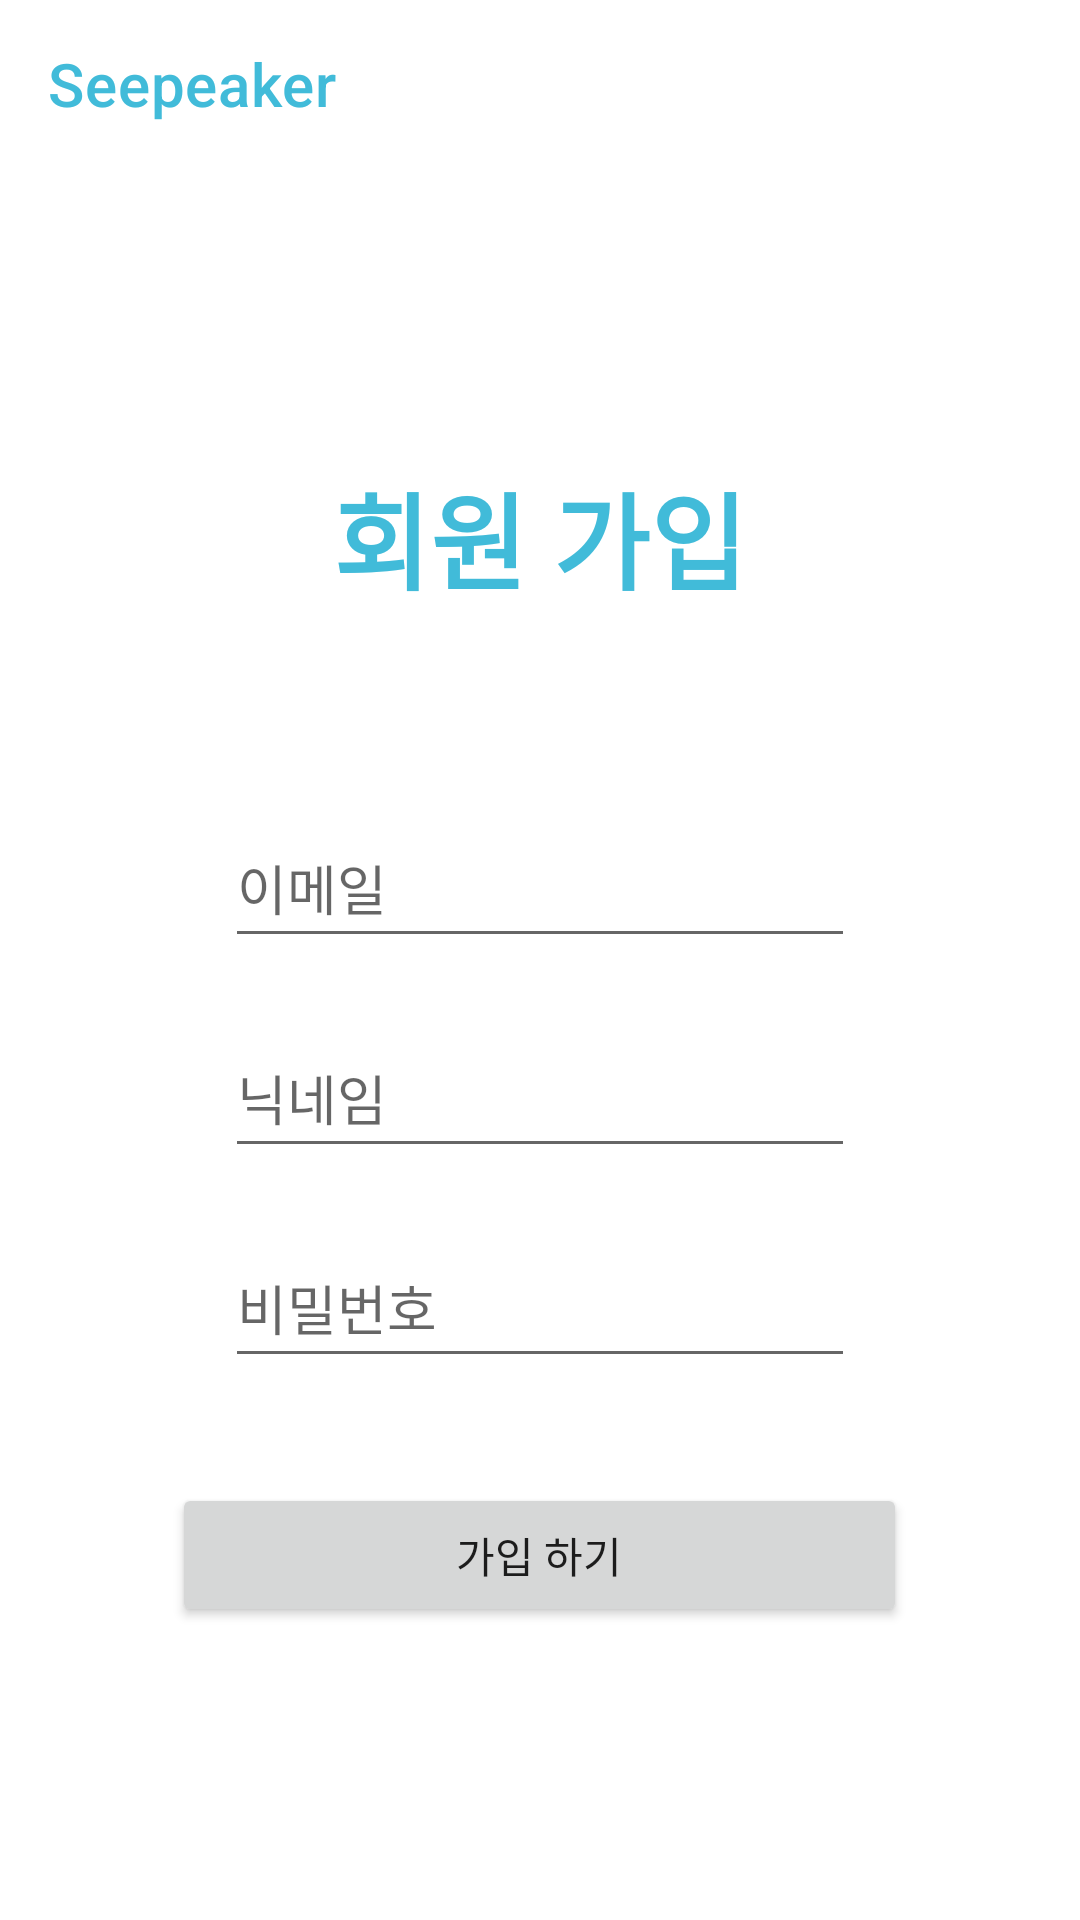

The Android layout XML behind this screen, and the referenced resources:
<!-- AndroidManifest.xml: application theme DefaultSeepeakerTheme -->
<!-- res/layout/activity_register.xml -->
<?xml version="1.0" encoding="utf-8"?>
<LinearLayout xmlns:android="http://schemas.android.com/apk/res/android"
    xmlns:app="http://schemas.android.com/apk/res-auto"
    xmlns:tools="http://schemas.android.com/tools"
    android:layout_width="match_parent"
    android:layout_height="match_parent"
    android:orientation="vertical"
    tools:context=".activity.LoginActivity">

    <androidx.appcompat.widget.Toolbar
        android:id="@+id/toolbar_login"
        android:layout_width="match_parent"
        android:layout_height="wrap_content"
        android:background="@color/white"
        app:layout_constraintEnd_toEndOf="parent"
        app:layout_constraintStart_toStartOf="parent"
        app:layout_constraintTop_toTopOf="parent"
        app:title="@string/app_name"
        app:titleTextColor="@color/blue"></androidx.appcompat.widget.Toolbar>

    <LinearLayout
        android:layout_width="match_parent"
        android:layout_height="match_parent"
        android:gravity="center"
        android:orientation="vertical"
        android:padding="10dp">

        <TextView
            android:id="@+id/text_login_activity_title"
            android:layout_width="wrap_content"
            android:layout_height="wrap_content"
            android:layout_marginBottom="65dp"
            android:text="회원 가입"
            android:textColor="@color/blue"
            android:textSize="35dp"
            android:textStyle="bold" />

        <EditText
            android:id="@+id/edit_text_email"
            android:layout_width="wrap_content"
            android:layout_height="wrap_content"
            android:layout_marginBottom="20dp"
            android:ems="10"
            android:hint="이메일"
            android:inputType="textEmailAddress"
            android:minWidth="50dp"
            android:minHeight="50dp" />

        <EditText
            android:id="@+id/edit_text_id"
            android:layout_width="wrap_content"
            android:layout_height="wrap_content"
            android:layout_marginBottom="20dp"
            android:ems="10"
            android:hint="닉네임"
            android:inputType="textEmailAddress"
            android:minWidth="50dp"
            android:minHeight="50dp" />

        <EditText
            android:id="@+id/edit_text_login_password"
            android:layout_width="wrap_content"
            android:layout_height="wrap_content"
            android:layout_marginBottom="35dp"
            android:ems="10"
            android:hint="비밀번호"
            android:inputType="textPassword"
            android:minWidth="50dp"
            android:minHeight="50dp" />

        <LinearLayout
            android:layout_width="wrap_content"
            android:layout_height="wrap_content"
            android:gravity="center"
            android:orientation="horizontal">

            <Button
                android:id="@+id/button_join"
                android:layout_width="wrap_content"
                android:layout_height="wrap_content"
                android:ems="15"
                android:text="가입 하기" />
        </LinearLayout>

    </LinearLayout>

</LinearLayout>
<!-- resources referenced by this layout -->
<resources>
  <color name="blue">#41BBD9</color>
  <color name="white">#FFFFFFFF</color>
  <string name="app_name">Seepeaker</string>
  <style name="DefaultSeepeakerTheme" parent="Theme.MaterialComponents.Light.DarkActionBar">
          <item name="colorPrimary">@color/blue</item>
          <item name="colorPrimaryDark">@color/darker_blue</item>
          <item name="colorAccent">@color/orange</item>
          <item name="windowActionBar">false</item>
          <item name="windowNoTitle">true</item>
      </style>
  <color name="darker_blue">#1976D2</color>
  <color name="orange">#FF5722</color>
</resources>
